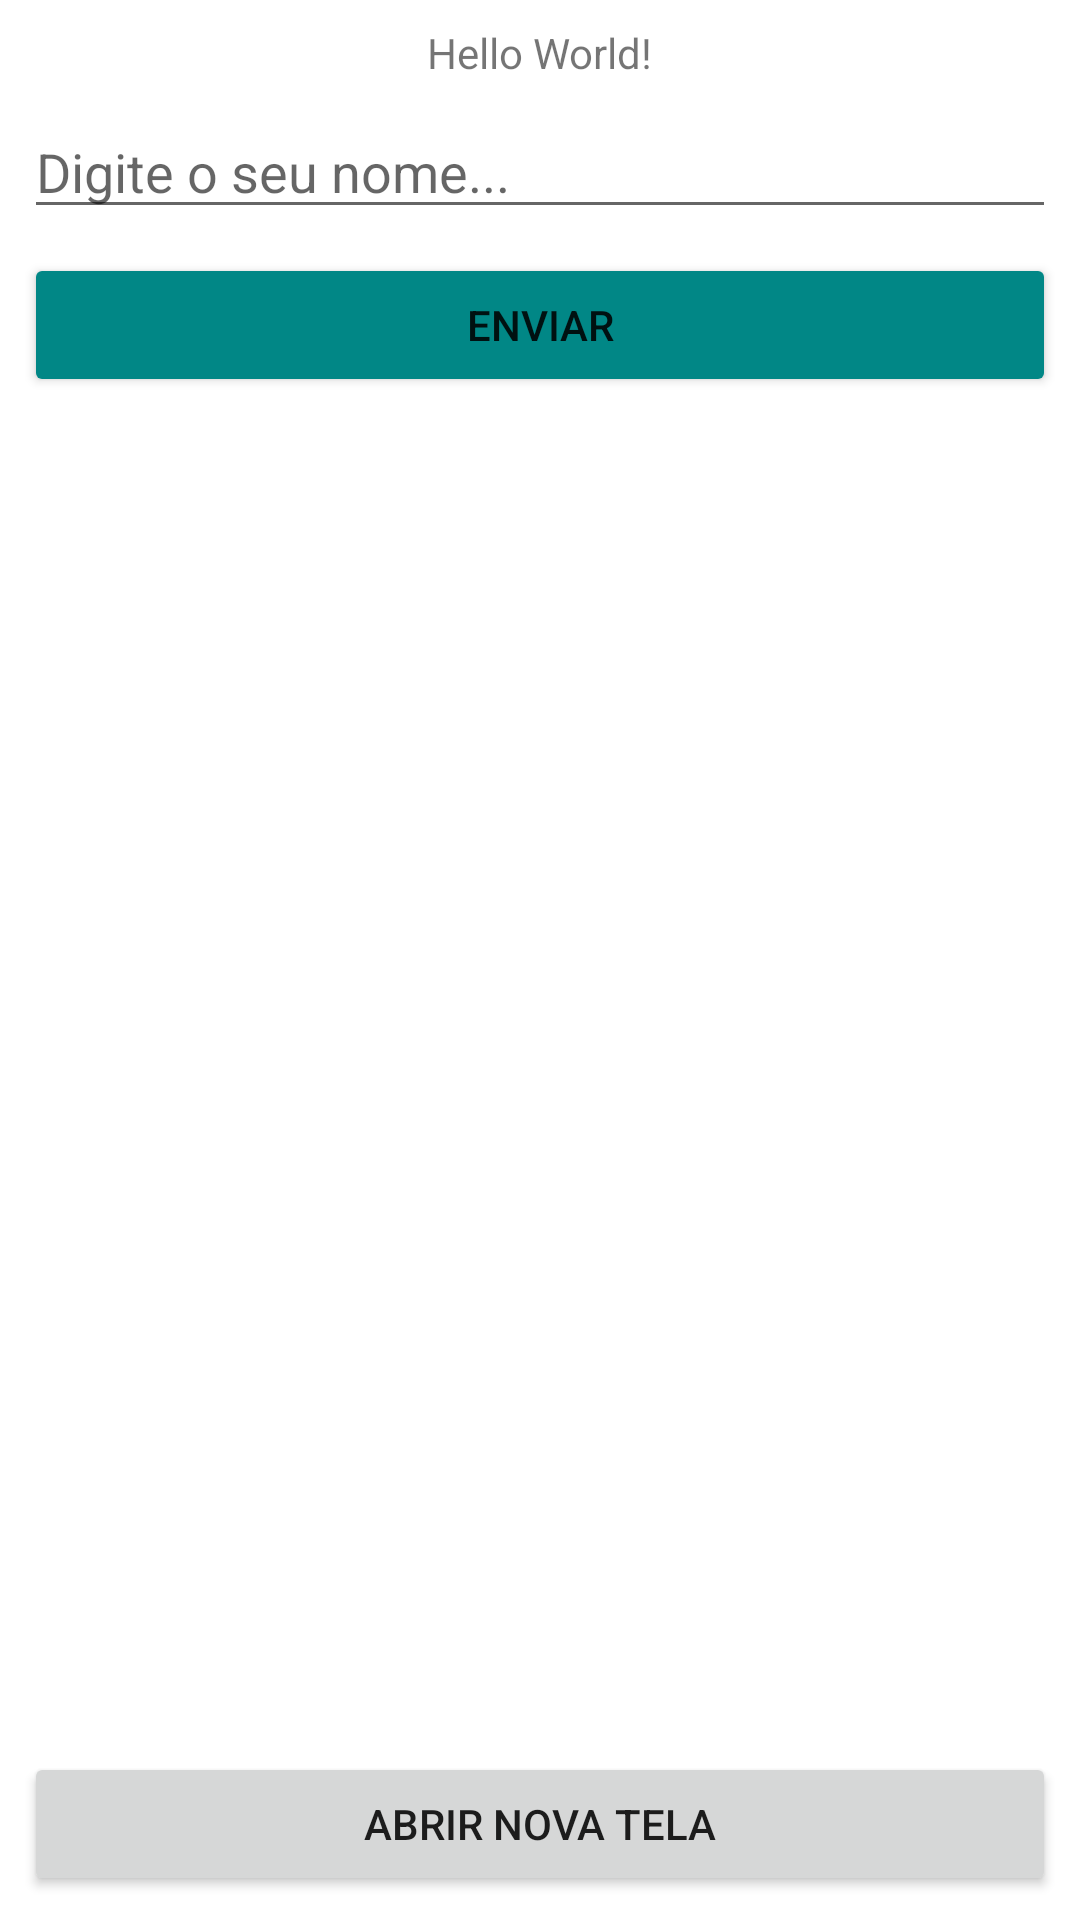

The Android layout XML behind this screen, and the referenced resources:
<!-- AndroidManifest.xml: application theme Theme.Jornada_Android_Introducao_Fev_2022 -->
<!-- res/layout/activity_main.xml -->
<?xml version="1.0" encoding="utf-8"?>
<androidx.constraintlayout.widget.ConstraintLayout xmlns:android="http://schemas.android.com/apk/res/android"
    xmlns:app="http://schemas.android.com/apk/res-auto"
    xmlns:tools="http://schemas.android.com/tools"
    android:layout_width="match_parent"
    android:layout_height="match_parent"
    tools:context=".MainActivity">

    <TextView
        android:id="@+id/tvResultado"
        android:layout_width="wrap_content"
        android:layout_height="wrap_content"
        android:layout_marginTop="8dp"
        android:text="Hello World!"
        app:layout_constraintLeft_toLeftOf="parent"
        app:layout_constraintRight_toRightOf="parent"
        app:layout_constraintTop_toTopOf="parent" />

    <Button
        android:id="@+id/btEnviar"
        android:layout_width="0dp"
        android:layout_height="wrap_content"
        android:layout_marginStart="8dp"
        android:layout_marginLeft="8dp"
        android:layout_marginTop="8dp"
        android:layout_marginEnd="8dp"
        android:layout_marginRight="8dp"
        android:text="Enviar"
        app:backgroundTint="@color/teal_700"
        app:layout_constraintEnd_toEndOf="parent"
        app:layout_constraintStart_toStartOf="parent"
        app:layout_constraintTop_toBottomOf="@+id/etName" />

    <EditText
        android:id="@+id/etName"
        android:layout_width="0dp"
        android:layout_height="wrap_content"
        android:layout_marginStart="8dp"
        android:layout_marginLeft="8dp"
        android:layout_marginTop="8dp"
        android:layout_marginEnd="8dp"
        android:layout_marginRight="8dp"
        android:ems="10"
        android:hint="Digite o seu nome..."
        android:inputType="textPersonName"
        app:layout_constraintEnd_toEndOf="parent"
        app:layout_constraintStart_toStartOf="parent"
        app:layout_constraintTop_toBottomOf="@+id/tvResultado" />

    <Button
        android:id="@+id/btAbrirNovaTela"
        android:layout_width="0dp"
        android:layout_height="wrap_content"
        android:layout_marginStart="8dp"
        android:layout_marginLeft="8dp"
        android:layout_marginEnd="8dp"
        android:layout_marginRight="8dp"
        android:layout_marginBottom="8dp"
        android:text="Abrir nova tela"
        app:layout_constraintBottom_toBottomOf="parent"
        app:layout_constraintEnd_toEndOf="parent"
        app:layout_constraintStart_toStartOf="parent" />

</androidx.constraintlayout.widget.ConstraintLayout>
<!-- resources referenced by this layout -->
<resources>
  <style name="Theme.Jornada_Android_Introducao_Fev_2022" parent="Theme.MaterialComponents.DayNight.DarkActionBar">
          
          <item name="colorPrimary">@color/purple_500</item>
          <item name="colorPrimaryVariant">@color/purple_700</item>
          <item name="colorOnPrimary">@color/white</item>
          
          <item name="colorSecondary">@color/teal_200</item>
          <item name="colorSecondaryVariant">@color/teal_700</item>
          <item name="colorOnSecondary">@color/black</item>
          
          <item name="android:statusBarColor" tools:targetApi="l">?attr/colorPrimaryVariant</item>
          
      </style>
  <!-- not gathered from this repository: default colours our renderer supplied (Android Studio template values) -->
  <color name="purple_500">#FF6200EE</color>
  <color name="purple_700">#FF3700B3</color>
  <color name="teal_200">#FF03DAC5</color>
  <color name="teal_700">#FF018786</color>
  <color name="black">#FF000000</color>
  <color name="white">#FFFFFFFF</color>
</resources>
